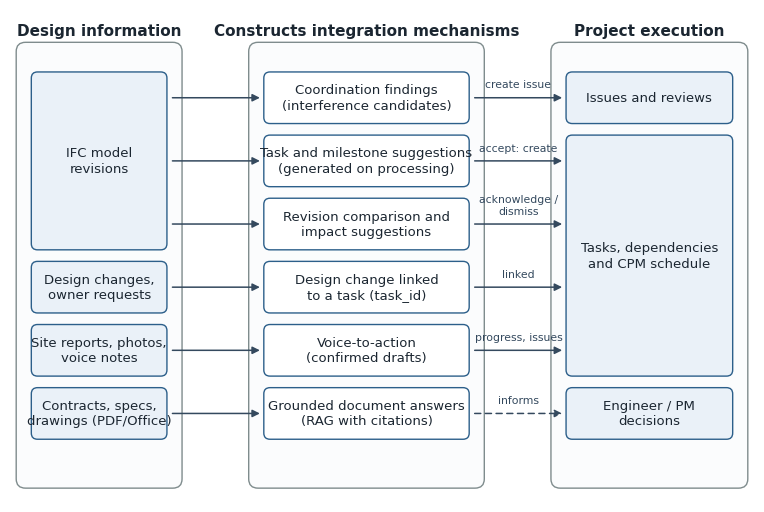

Source code (Python): (Note: this script raises an exception after producing the figure.)
"""Design-to-execution concept diagram (Figure 1.1), drawn with explicit
coordinates so that no connector crosses another.

Regenerate: python 00_concept.py  ->  ../png/00_concept.png
"""
from pathlib import Path

import matplotlib
matplotlib.use("Agg")
import matplotlib.pyplot as plt
from matplotlib.patches import FancyBboxPatch

BLUE_EDGE, BLUE_FILL, GREY_EDGE, GREY_FILL, INK = "#2C5F8A", "#EAF1F8", "#7F8C8D", "#FBFCFD", "#34495E"
plt.rcParams["font.family"] = "Arial"

fig, ax = plt.subplots(figsize=(9.6, 6.4), dpi=200)
ax.set_xlim(0, 96)
ax.set_ylim(0, 64)
ax.axis("off")

ROW_H, TOP = 8.2, 52.5          # row pitch and y of row 1 centre
rows = {i: TOP - (i - 1) * ROW_H for i in range(1, 7)}


def box(x, y_top, w, h, text, fill="#FFFFFF", edge=BLUE_EDGE, bold=False, size=9.5):
    ax.add_patch(FancyBboxPatch((x, y_top - h), w, h, boxstyle="round,pad=0.25,rounding_size=0.8",
                                linewidth=1.0, edgecolor=edge, facecolor=fill))
    ax.text(x + w / 2, y_top - h / 2, text, ha="center", va="center", fontsize=size, color="#1B2631",
            fontweight="bold" if bold else "normal", linespacing=1.25)


def lane(x, w, title):
    ax.add_patch(FancyBboxPatch((x, 2.0), w, 57.5, boxstyle="round,pad=0.2,rounding_size=1.2",
                                linewidth=1.0, edgecolor=GREY_EDGE, facecolor=GREY_FILL))
    ax.text(x + w / 2, 61.2, title, ha="center", va="center", fontsize=11, fontweight="bold", color="#1B2631")


def arrow(x1, x2, y, label=None, dashed=False):
    ax.annotate("", xy=(x2, y), xytext=(x1, y),
                arrowprops=dict(arrowstyle="-|>", color=INK, lw=1.1, mutation_scale=11,
                                linestyle=(0, (4, 3)) if dashed else "solid"))
    if label:
        ax.text((x1 + x2) / 2, y + 1.05, label, ha="center", va="bottom", fontsize=7.8, color=INK)


lane(1.0, 21, "Design information")
lane(31.0, 30, "Constructs integration mechanisms")
lane(70.0, 25, "Project execution")

H = 6.2
def top(i):
    return rows[i] + H / 2

# left column: IFC spans rows 1-3
box(3.0, top(1), 17, top(1) - (rows[3] - H / 2), "IFC model\nrevisions", fill=BLUE_FILL)
box(3.0, top(4), 17, H, "Design changes,\nowner requests", fill=BLUE_FILL)
box(3.0, top(5), 17, H, "Site reports, photos,\nvoice notes", fill=BLUE_FILL)
box(3.0, top(6), 17, H, "Contracts, specs,\ndrawings (PDF/Office)", fill=BLUE_FILL)

mech = {
    1: "Coordination findings\n(interference candidates)",
    2: "Task and milestone suggestions\n(generated on processing)",
    3: "Revision comparison and\nimpact suggestions",
    4: "Design change linked\nto a task (task_id)",
    5: "Voice-to-action\n(confirmed drafts)",
    6: "Grounded document answers\n(RAG with citations)",
}
for i, text in mech.items():
    box(33.0, top(i), 26, H, text)

# right column: tasks span rows 2-5
box(72.0, top(1), 21, H, "Issues and reviews", fill=BLUE_FILL)
box(72.0, top(2), 21, top(2) - (rows[5] - H / 2), "Tasks, dependencies\nand CPM schedule", fill=BLUE_FILL)
box(72.0, top(6), 21, H, "Engineer / PM\ndecisions", fill=BLUE_FILL)

for i in range(1, 7):
    arrow(20.6, 32.6, rows[i])
labels = {1: ("create issue", False), 2: ("accept: create", False), 3: ("acknowledge /\ndismiss", False),
          4: ("linked", False), 5: ("progress, issues", False), 6: ("informs", True)}
for i, (lab, dashed) in labels.items():
    arrow(59.6, 71.6, rows[i], lab, dashed)

out = Path(__file__).resolve().parent.parent / "png" / "00_concept.png"
fig.savefig(out, dpi=200, bbox_inches="tight", facecolor="white")
print("saved", out)
